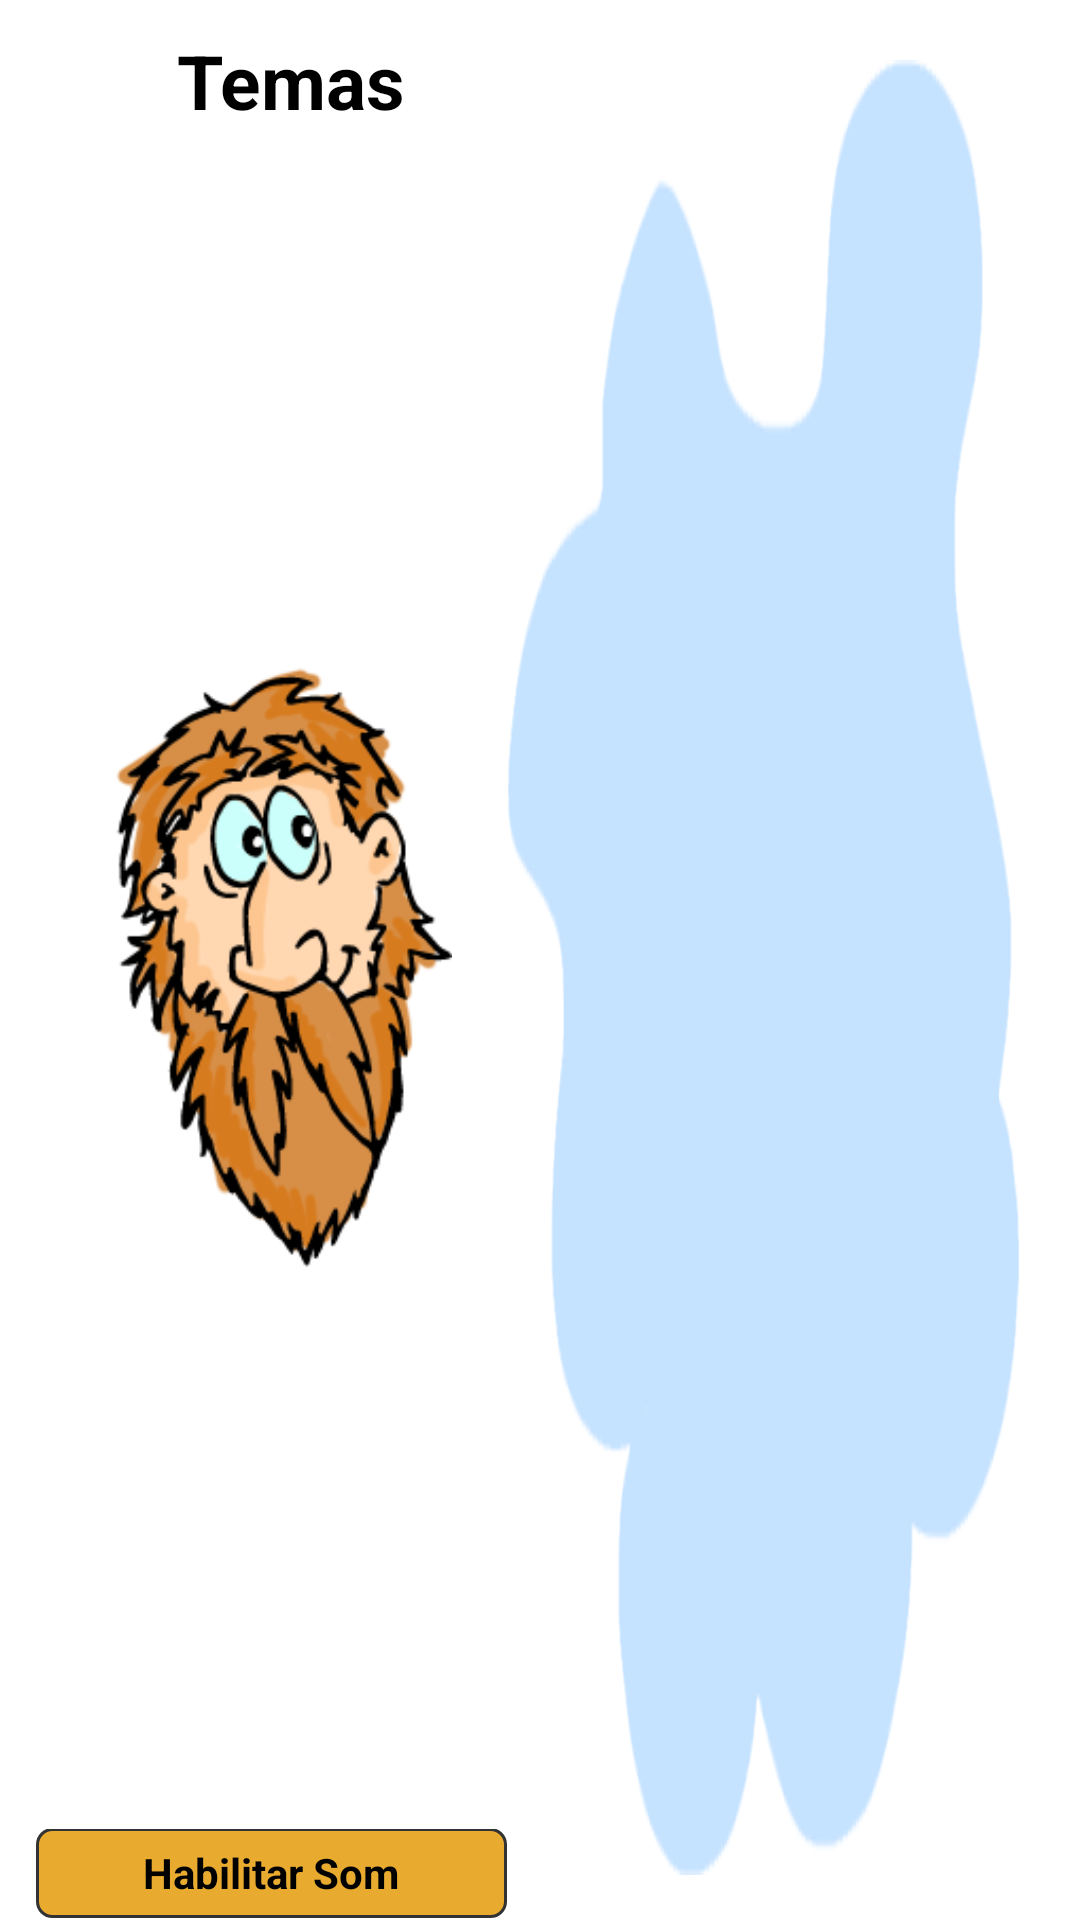

This screen was rendered from an Android layout file. Write that file and the resources it references.
<!-- AndroidManifest.xml: activity theme android:Theme.Black.NoTitleBar -->
<!-- res/layout/activity_configuracao.xml -->
<?xml version="1.0" encoding="utf-8"?>
<RelativeLayout xmlns:android="http://schemas.android.com/apk/res/android"
    android:layout_width="wrap_content"
    android:layout_height="wrap_content"
    android:background="#ffff"
    android:gravity="center"
    android:orientation="vertical" >

    <LinearLayout
        android:id="@+id/layout_configuracoes"
        android:layout_width="wrap_content"
        android:layout_height="fill_parent"
        android:gravity="center"
        android:orientation="vertical" >

        <ImageView
            android:id="@+id/imgCorpo_Completo"
            android:layout_width="fill_parent"
            android:layout_height="200dp"
            style="@style/ImageViewConfig"
            android:src="@drawable/escolha" />
    </LinearLayout>

    <LinearLayout
        android:id="@+id/layoutGrid"
        android:layout_width="wrap_content"
        android:layout_height="fill_parent"
        style="@style/LayoutGrid"
        android:gravity="center" >

        <GridView
            android:id="@+id/gridTemas"
            android:layout_width="wrap_content"
            android:layout_height="wrap_content"
            android:gravity="center"
            android:horizontalSpacing="5dp"
            android:numColumns="4"
            android:verticalSpacing="5dp" >
        </GridView>
    </LinearLayout>

    <LinearLayout
        android:id="@+id/layout_som"
        android:layout_width="wrap_content"
        android:layout_height="wrap_content"
        android:layout_alignParentBottom="true"
        android:layout_alignParentLeft="true"
        android:layout_alignRight="@+id/layout_configuracoes"
        android:gravity="bottom|left" >

        <ToggleButton
            android:id="@+id/btnSom"
            android:layout_width="match_parent"
            android:layout_height="30dp"
            android:layout_marginBottom="0.1dp"
            android:layout_marginLeft="12dp"
            android:background="@drawable/shape"
            android:checked="true"
            android:onClick="onToggleClicked"
            android:textAlignment="center"
            android:textColor="@color/texts_views"
            android:textOff="@string/btn_sound_off"
            android:textOn="@string/btn_sound_on"
            android:textStyle="bold" />

    </LinearLayout>

    <TextView
        android:id="@+id/txtTemas"
        android:layout_width="wrap_content"
        android:layout_height="wrap_content"
        android:layout_marginLeft="10dp"
        android:textAlignment="center"
        style="@style/TextViewTemas" />

</RelativeLayout>
<!-- resources referenced by this layout -->
<resources>
  <color name="texts_views">#000000</color>
  <!-- drawable escolha: png bitmap (drawable, 35999 bytes) -->
  <!-- drawable shape (drawable) -->
  <?xml version="1.0" encoding="UTF-8"?>
  <shape xmlns:android="http://schemas.android.com/apk/res/android">
      <stroke
          android:width="1dp"
          android:color="#333333" >
      </stroke>
      <corners android:radius="5dp" >
      </corners>
      <solid android:color="#E9AB2F"/>
      
  </shape>
  <string name="btn_sound_off">Desabilitar Som</string>
  <string name="btn_sound_on">Habilitar Som</string>
  <style name="ImageViewConfig">
          <item name="android:layout_marginBottom">25dp</item>
          <item name="android:layout_marginTop">30dp</item>
          <item name="android:layout_marginLeft">10dp</item>
      </style>
  <style name="LayoutGrid">
          <item name="android:layout_weight">0.27</item>
          <item name="android:layout_marginBottom">15dp</item>
          <item name="android:layout_marginTop">20dp</item>
          <item name="android:layout_marginRight">20dp</item>
          <item name="android:layout_toRightOf">@+id/layout_configuracoes</item>
          <item name="android:background">@drawable/fundo_grid</item>
      </style>
  <style name="TextViewTemas">
          <item name="android:layout_marginRight">34dp</item>
          <item name="android:layout_marginTop">10dp</item>
          <item name="android:layout_alignRight">@+id/layout_configuracoes</item>
          <item name="android:text">@string/title_themes</item>
          <item name="android:layout_marginLeft">10dp</item>
          <item name="android:textColor">@color/texts_views</item>
          <item name="android:textSize">25dp</item>
          <item name="android:textStyle">bold</item>
          
      </style>
  <!-- drawable fundo_grid: png bitmap (drawable, 17840 bytes) -->
  <string name="title_themes">Temas</string>
</resources>
